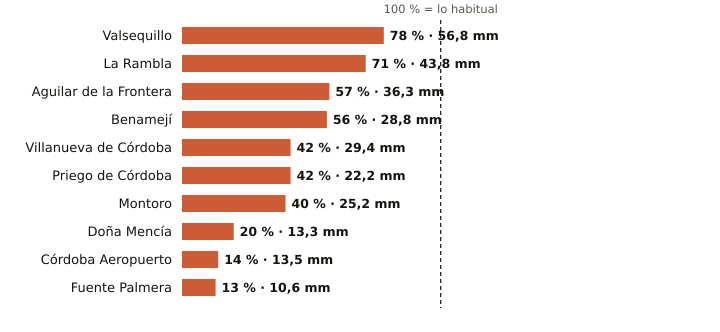

Source data for this figure (header and first rows):
estacion, provincia, indicativo, mm_otono, referencia_mm, pct, periodo_referencia, hasta, hora
Valsequillo, Córdoba, 4263X, 56.8, 72.8, 78, 2008-2025, 2026-10-25, 6
La Rambla, Córdoba, 5625X, 43.8, 61.4, 71, 2009-2025, 2026-10-25, 6
Aguilar de la Frontera, Córdoba, 5624X, 36.3, 63.3, 57, 2006-2025, 2026-10-25, 6
Benamejí, Córdoba, 5598X, 28.8, 51.1, 56, 2009-2025, 2026-10-25, 7
Villanueva de Córdoba, Córdoba, 5390Y, 29.4, 69.2, 42, 2000-2025, 2026-10-25, 7
Priego de Córdoba, Córdoba, 5412X, 22.2, 53.0, 42, 2008-2023, 2026-10-25, 7
Montoro, Córdoba, 5361X, 25.2, 63.2, 40, 2008-2025, 2026-10-25, 6
Doña Mencía, Córdoba, 5427X, 13.3, 66.8, 20, 1991-2020, 2026-10-25, 7
Córdoba Aeropuerto, Córdoba, 5402, 13.5, 99.2, 14, 1991-2020, 2026-10-25, 7
Fuente Palmera, Córdoba, 5470, 10.6, 80.6, 13, 2009-2025, 2026-10-25, 6
